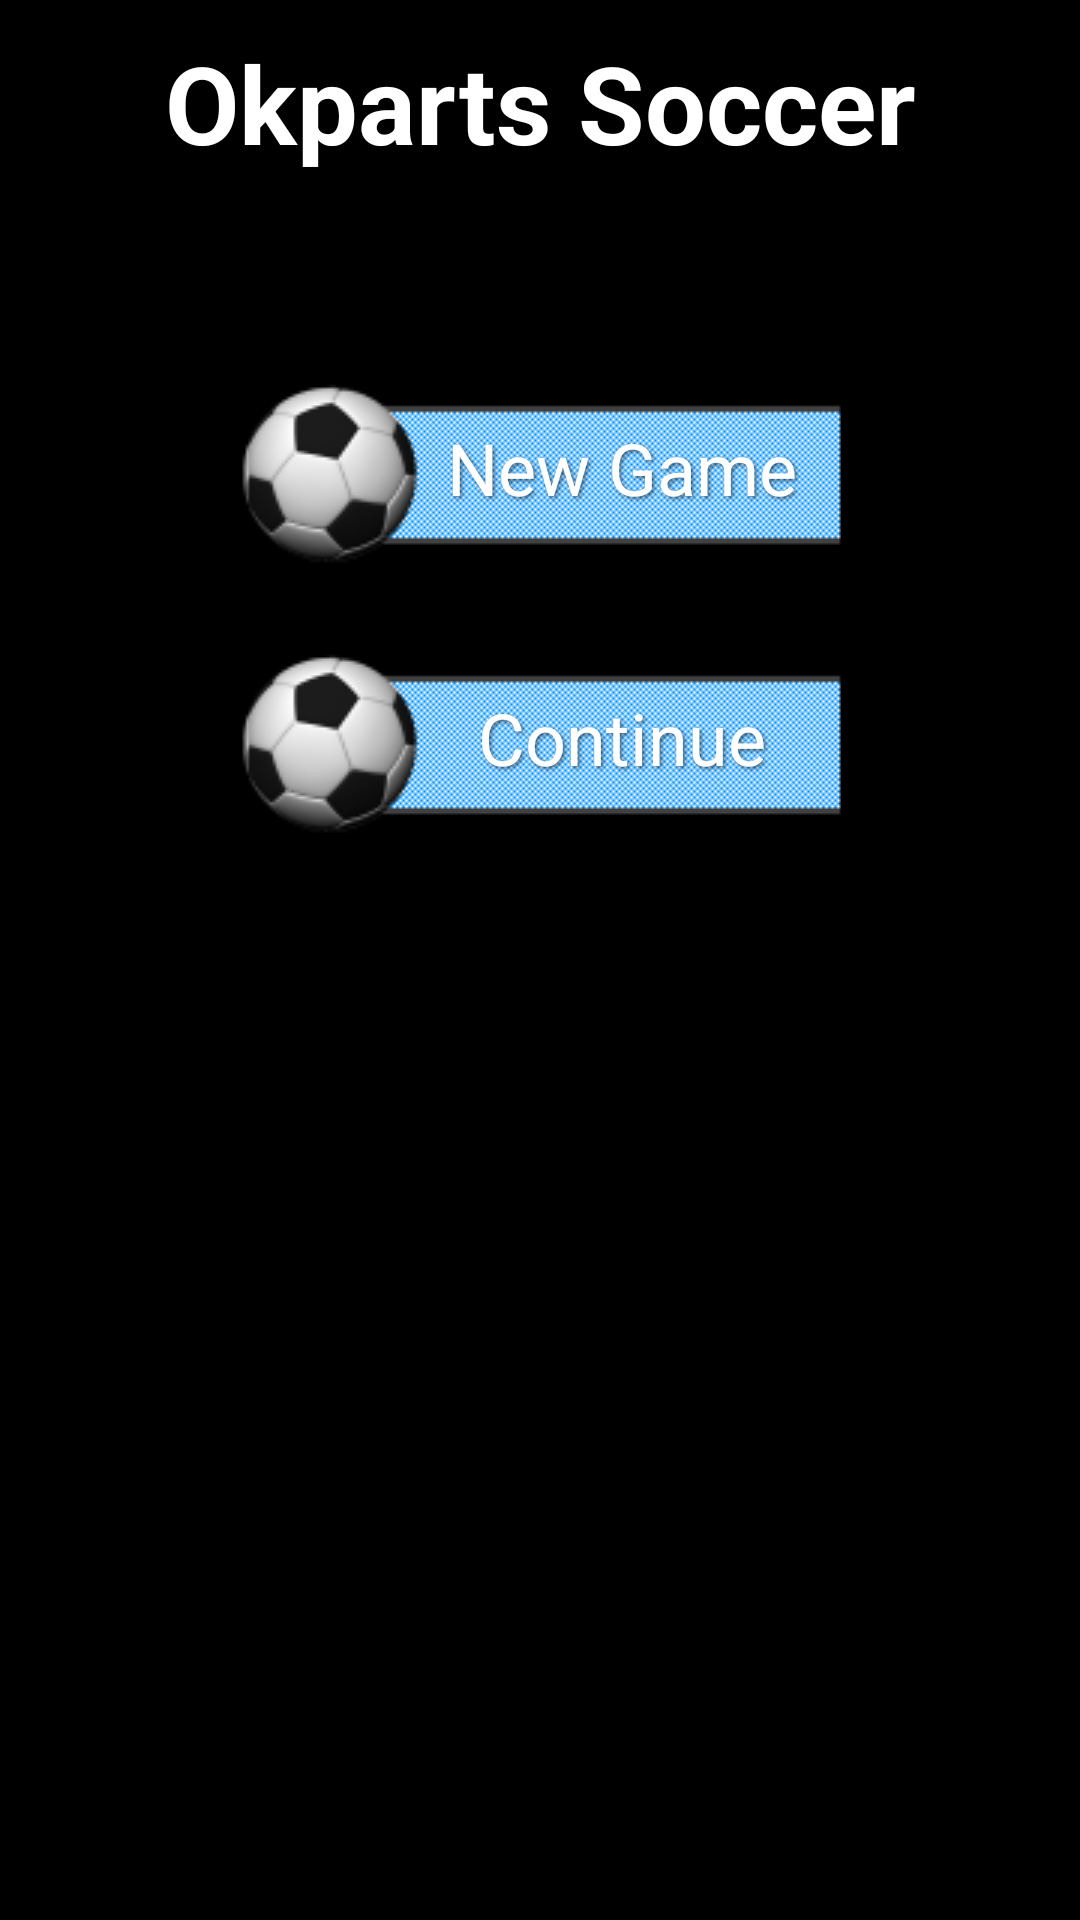

Produce the Android XML layout that renders to this screen, including the resource entries it uses.
<!-- AndroidManifest.xml: application theme AppTheme -->
<!-- res/layout/activity_main.xml -->
<LinearLayout xmlns:android="http://schemas.android.com/apk/res/android"
    xmlns:tools="http://schemas.android.com/tools"
    android:layout_width="fill_parent"
    android:layout_height="fill_parent"
    android:background="@drawable/main_menu_bg"
    android:orientation="vertical"
    tools:context=".MainActivity" >

    <TextView
        android:id="@+id/mainMenuTitle"
        android:layout_width="fill_parent"
        android:layout_height="wrap_content"
        android:gravity="center"
        android:textSize="36sp"
        android:textColor="@color/white"
        android:textStyle="bold"
        android:shadowColor="@color/black_shadow"
        android:shadowDx="5"
        android:shadowDy="5"
        android:shadowRadius="3"
        android:text="@string/main_menu_title"
        android:layout_marginTop="10dp" />
    
    
    <LinearLayout
        android:id="@+id/newGameBtn"
        android:layout_width="210dp"
        android:layout_height="70dp"
        android:layout_gravity="center_horizontal"
        android:layout_marginTop="65dp"
        android:paddingLeft="55dp"
        android:paddingBottom="5dp"
        android:background="@drawable/btn_default" >
        
        <TextView
            android:layout_width="fill_parent"
            android:layout_height="fill_parent"
            android:layout_gravity="center"
	        android:textColor="@color/white"
	        android:textSize="24sp"
	        android:shadowColor="@color/black_shadow"
	        android:shadowDx="2"
	        android:shadowDy="2"
	        android:shadowRadius="3"
	        android:text="@string/new_game_button_label"
	        android:gravity="center"
	        android:clickable="true"
	        android:focusable="true"
			android:onClick="newGame" />
        
    </LinearLayout>
    
    
    <LinearLayout
        android:id="@+id/contGameBtn"
        android:layout_width="210dp"
        android:layout_height="70dp"
        android:layout_gravity="center_horizontal"
        android:layout_marginTop="20dp"
        android:paddingLeft="55dp"
        android:paddingBottom="5dp"
        android:background="@drawable/btn_default" >
        
        <TextView
            android:layout_width="fill_parent"
            android:layout_height="fill_parent"
            android:layout_gravity="center"
	        android:textColor="@color/white"
	        android:textSize="24sp"
	        android:shadowColor="@color/black_shadow"
	        android:shadowDx="2"
	        android:shadowDy="2"
	        android:shadowRadius="3"
	        android:text="@string/cont_game_button_label"
	        android:gravity="center"
	        android:clickable="true"
	        android:focusable="true"
			android:onClick="contGame" />
        
    </LinearLayout>

</LinearLayout>
<!-- resources referenced by this layout -->
<resources>
  <color name="black_shadow">#7f000000</color>
  <color name="white">#ffffff</color>
  <!-- drawable btn_default: png bitmap (drawable-hdpi, 5461 bytes) -->
  <string name="cont_game_button_label">Continue</string>
  <string name="main_menu_title">Okparts Soccer</string>
  <string name="new_game_button_label">New Game</string>
  <style name="AppTheme" parent="AppBaseTheme">
          
      </style>
  <style name="AppBaseTheme" parent="android:Theme.NoTitleBar.Fullscreen">
          
      </style>
</resources>
